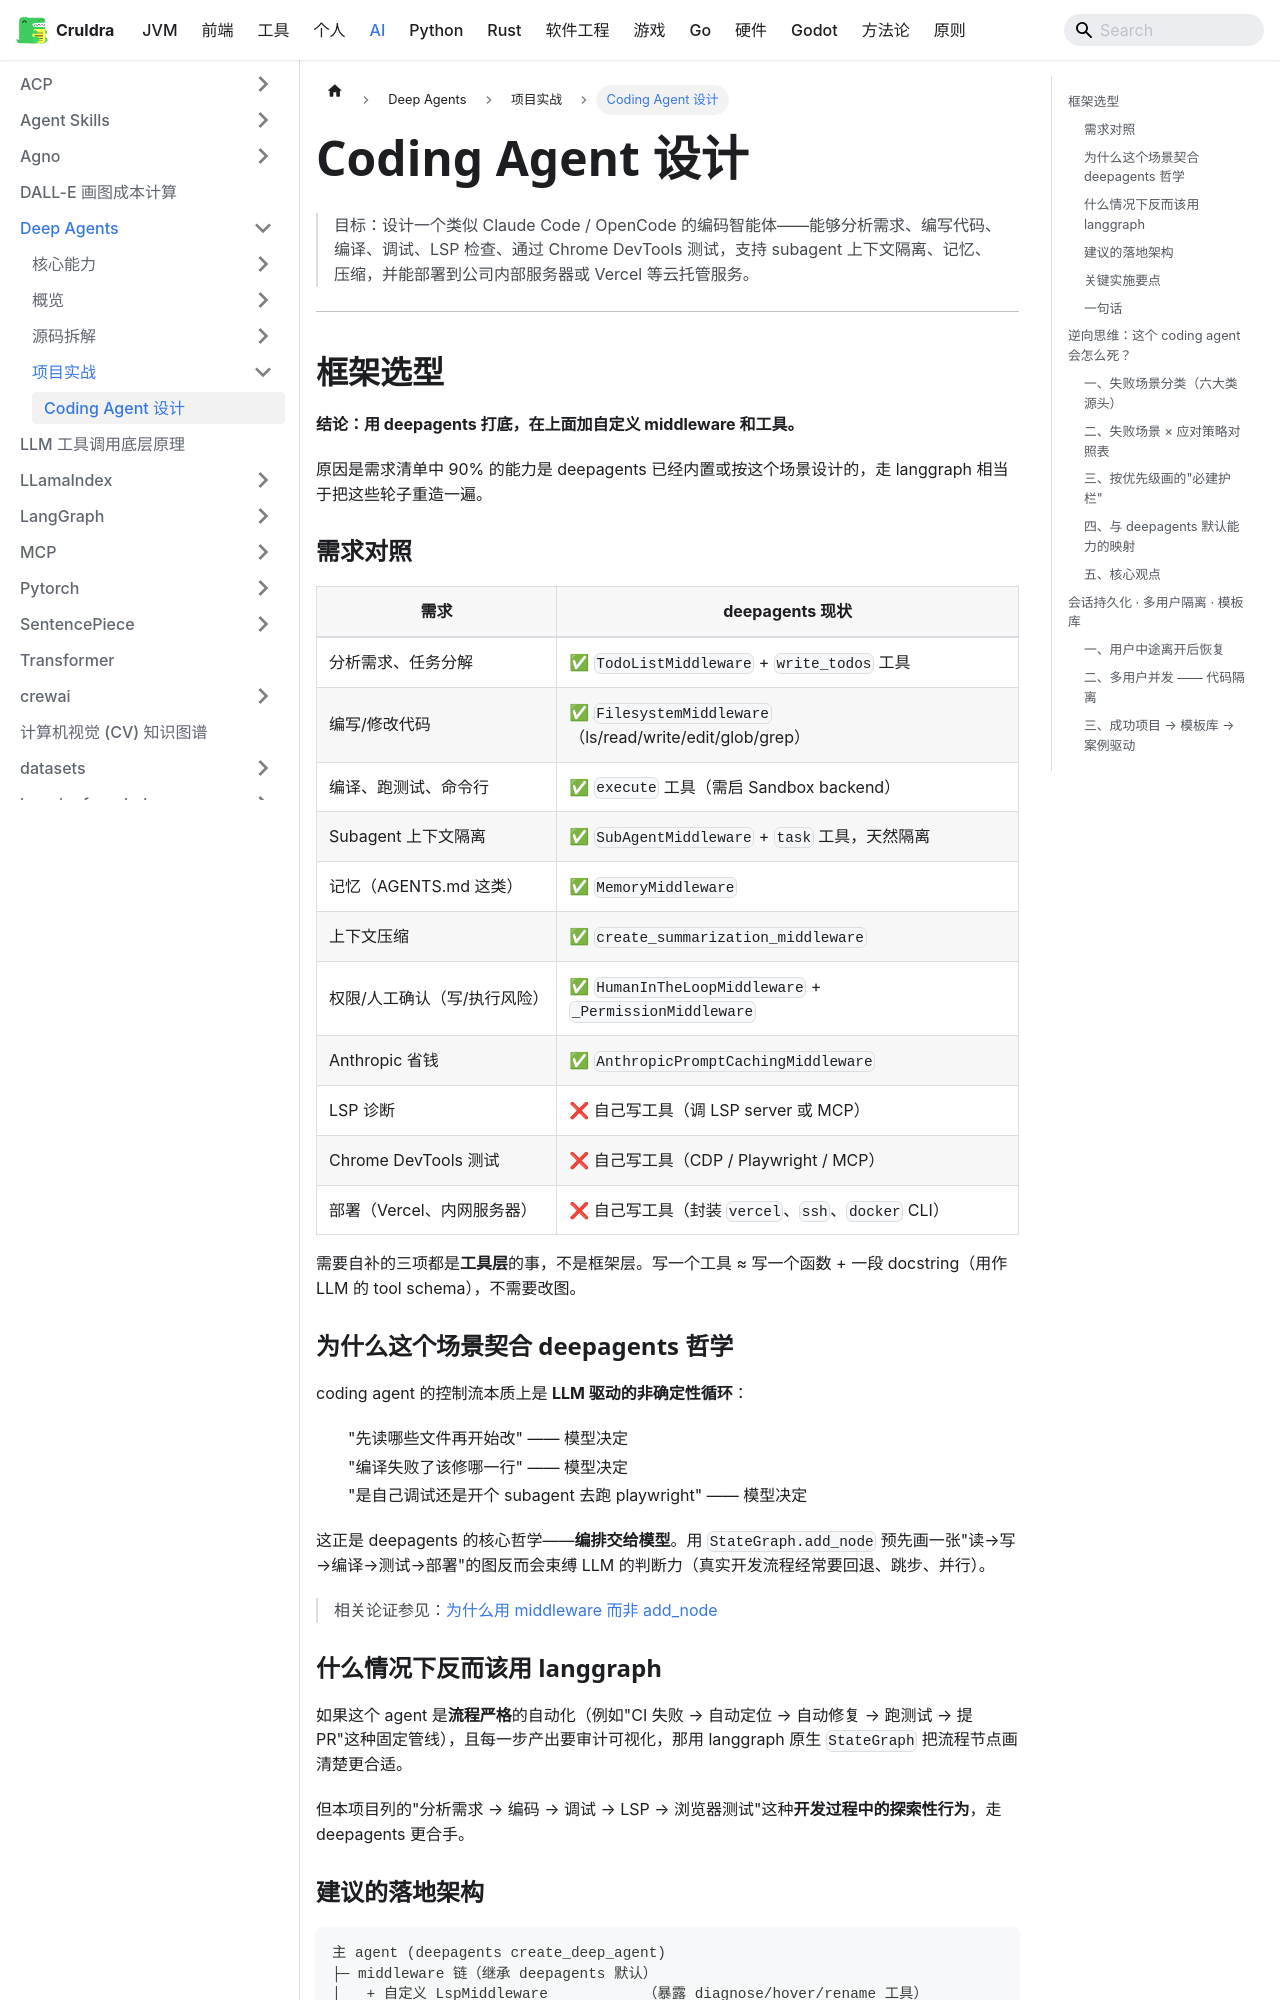

repository: cruldra/notes3 · page: docs/AI/Deep Agents/项目实战/coding agent设计.html · generator: docusaurus

# Coding Agent 设计

> 目标：设计一个类似 Claude Code / OpenCode 的编码智能体——能够分析需求、编写代码、编译、调试、LSP 检查、通过 Chrome DevTools 测试，支持 subagent 上下文隔离、记忆、压缩，并能部署到公司内部服务器或 Vercel 等云托管服务。

---

## 框架选型

**结论：用 deepagents 打底，在上面加自定义 middleware 和工具。**

原因是需求清单中 90% 的能力是 deepagents 已经内置或按这个场景设计的，走 langgraph 相当于把这些轮子重造一遍。

### 需求对照

| 需求 | deepagents 现状 |
|------|----------------|
| 分析需求、任务分解 | ✅ `TodoListMiddleware` + `write_todos` 工具 |
| 编写/修改代码 | ✅ `FilesystemMiddleware`（ls/read/write/edit/glob/grep） |
| 编译、跑测试、命令行 | ✅ `execute` 工具（需启 Sandbox backend） |
| Subagent 上下文隔离 | ✅ `SubAgentMiddleware` + `task` 工具，天然隔离 |
| 记忆（AGENTS.md 这类） | ✅ `MemoryMiddleware` |
| 上下文压缩 | ✅ `create_summarization_middleware` |
| 权限/人工确认（写/执行风险） | ✅ `HumanInTheLoopMiddleware` + `_PermissionMiddleware` |
| Anthropic 省钱 | ✅ `AnthropicPromptCachingMiddleware` |
| LSP 诊断 | ❌ 自己写工具（调 LSP server 或 MCP） |
| Chrome DevTools 测试 | ❌ 自己写工具（CDP / Playwright / MCP） |
| 部署（Vercel、内网服务器） | ❌ 自己写工具（封装 `vercel`、`ssh`、`docker` CLI） |

需要自补的三项都是**工具层**的事，不是框架层。写一个工具 ≈ 写一个函数 + 一段 docstring（用作 LLM 的 tool schema），不需要改图。

### 为什么这个场景契合 deepagents 哲学

coding agent 的控制流本质上是 **LLM 驱动的非确定性循环**：

- "先读哪些文件再开始改" —— 模型决定
- "编译失败了该修哪一行" —— 模型决定
- "是自己调试还是开个 subagent 去跑 playwright" —— 模型决定

这正是 deepagents 的核心哲学——**编排交给模型**。用 `StateGraph.add_node` 预先画一张"读→写→编译→测试→部署"的图反而会束缚 LLM 的判断力（真实开发流程经常要回退、跳步、并行）。

> 相关论证参见：[为什么用 middleware 而非 add_node](../源码拆解/02-为什么用middleware而非add_node.md)

### 什么情况下反而该用 langgraph

如果这个 agent 是**流程严格**的自动化（例如"CI 失败 → 自动定位 → 自动修复 → 跑测试 → 提 PR"这种固定管线），且每一步产出要审计可视化，那用 langgraph 原生 `StateGraph` 把流程节点画清楚更合适。

但本项目列的"分析需求 → 编码 → 调试 → LSP → 浏览器测试"这种**开发过程中的探索性行为**，走 deepagents 更合手。
